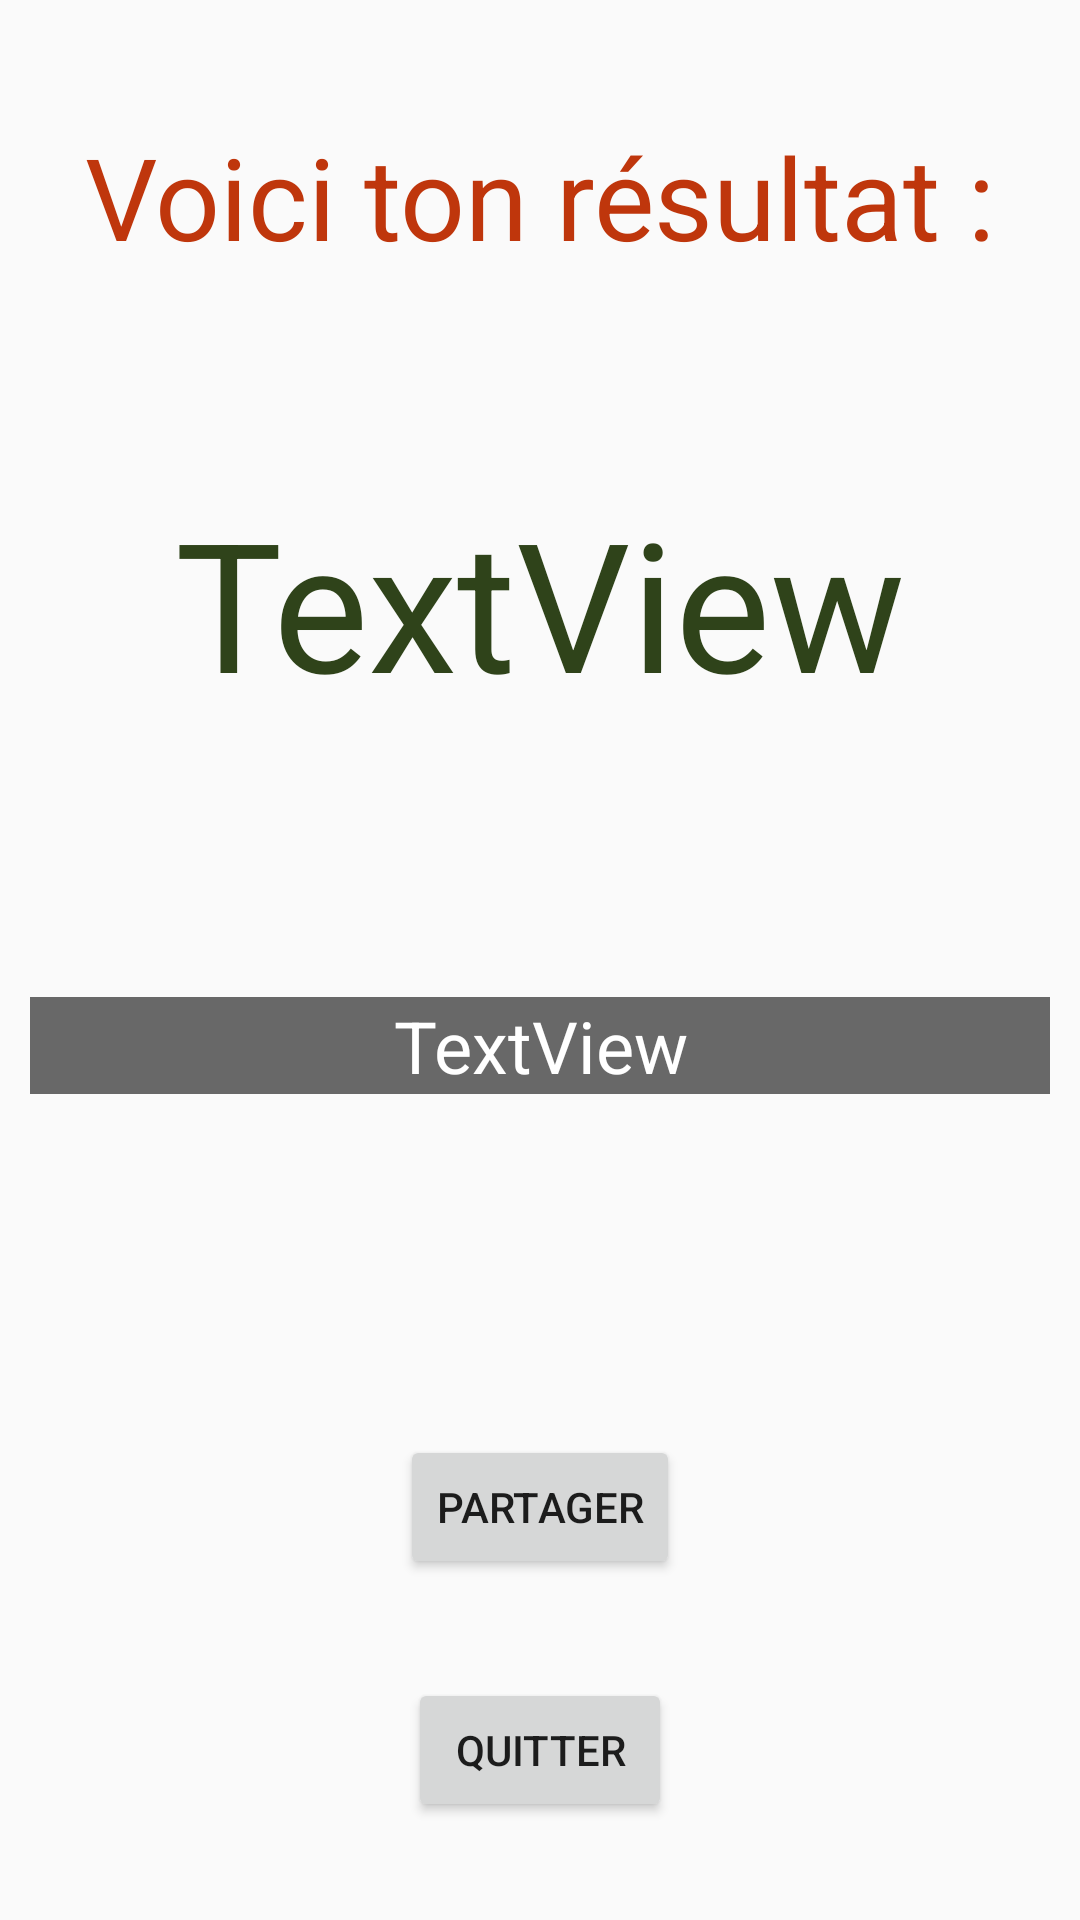

The Android layout XML behind this screen, and the referenced resources:
<!-- AndroidManifest.xml: application theme AppTheme -->
<!-- res/layout/activity_resultat.xml -->
<?xml version="1.0" encoding="utf-8"?>
<androidx.constraintlayout.widget.ConstraintLayout xmlns:android="http://schemas.android.com/apk/res/android"
    xmlns:app="http://schemas.android.com/apk/res-auto"
    xmlns:tools="http://schemas.android.com/tools"
    android:layout_width="match_parent"
    android:layout_height="match_parent"
    android:background="@drawable/image_transp2"
    android:focusable="true"
    tools:context=".Resultat">

    <TextView
        android:id="@+id/textView4"
        android:layout_width="wrap_content"
        android:layout_height="wrap_content"
        android:layout_marginStart="8dp"
        android:layout_marginTop="40dp"
        android:layout_marginEnd="8dp"
        android:text="@string/voici_votre_r_sultat"
        android:textAlignment="center"
        android:textColor="#BF360C"
        android:textSize="38sp"
        app:layout_constraintEnd_toEndOf="parent"
        app:layout_constraintStart_toStartOf="parent"
        app:layout_constraintTop_toTopOf="parent" />

    <TextView
        android:id="@+id/resultatLabel"
        android:layout_width="wrap_content"
        android:layout_height="wrap_content"
        android:layout_marginTop="70dp"
        android:text="@string/textview"
        android:textColor="#2F431A"
        android:textSize="60sp"
        app:layout_constraintEnd_toEndOf="parent"
        app:layout_constraintStart_toStartOf="parent"
        app:layout_constraintTop_toBottomOf="@+id/textView4" />

    <TextView
        android:id="@+id/texteLabel"
        android:layout_width="0dp"
        android:layout_height="wrap_content"
        android:layout_marginLeft="10dp"
        android:layout_marginRight="10dp"
        android:background="#94000000"
        android:backgroundTint="#000000"
        android:text="@string/textview"
        android:textAlignment="center"
        android:textColor="#FFFFFF"
        android:textSize="24sp"
        app:layout_constraintBottom_toBottomOf="parent"
        app:layout_constraintEnd_toEndOf="parent"
        app:layout_constraintStart_toStartOf="parent"
        app:layout_constraintTop_toBottomOf="@+id/resultatLabel"
        app:layout_constraintVertical_bias="0.25" />

    <Button
        android:id="@+id/buttonMail"
        android:layout_width="wrap_content"
        android:layout_height="wrap_content"
        android:onClick="mail"
        android:text="@string/partager"
        app:layout_constraintBottom_toBottomOf="parent"
        app:layout_constraintEnd_toEndOf="parent"
        app:layout_constraintStart_toStartOf="parent"
        app:layout_constraintTop_toBottomOf="@+id/texteLabel"
        app:layout_constraintVertical_bias="0.500" />

    <Button
        android:id="@+id/buttonExit"
        android:layout_width="wrap_content"
        android:layout_height="wrap_content"
        android:onClick="quit"
        android:text="@string/quitter"
        app:layout_constraintBottom_toBottomOf="parent"
        app:layout_constraintEnd_toEndOf="parent"
        app:layout_constraintStart_toStartOf="parent"
        app:layout_constraintTop_toBottomOf="@+id/buttonMail" />

</androidx.constraintlayout.widget.ConstraintLayout>
<!-- resources referenced by this layout -->
<resources>
  <string name="partager">Partager</string>
  <string name="quitter">Quitter</string>
  <string name="textview">TextView</string>
  <string name="voici_votre_r_sultat">Voici ton résultat :</string>
  <style name="AppTheme" parent="Theme.AppCompat.Light.DarkActionBar">
          
          
          <item name="colorPrimaryDark">@color/colorPrimaryDark</item>
          <item name="colorAccent">@color/colorAccent</item>
          <item name="colorPrimary">#C657634B</item>
          
  
       </style>
  <!-- not gathered from this repository: default colours our renderer supplied (Android Studio template values) -->
  <color name="colorPrimaryDark">#FF3700B3</color>
  <color name="colorAccent">#FF03DAC5</color>
</resources>
